Run: headless pygame with SDL's dummy video driver; simulated clock (each Clock.tick advances the game by its frame time, no real sleeping); random seed 0; keys injected as events and as key.get_pressed() state; no mouse input.
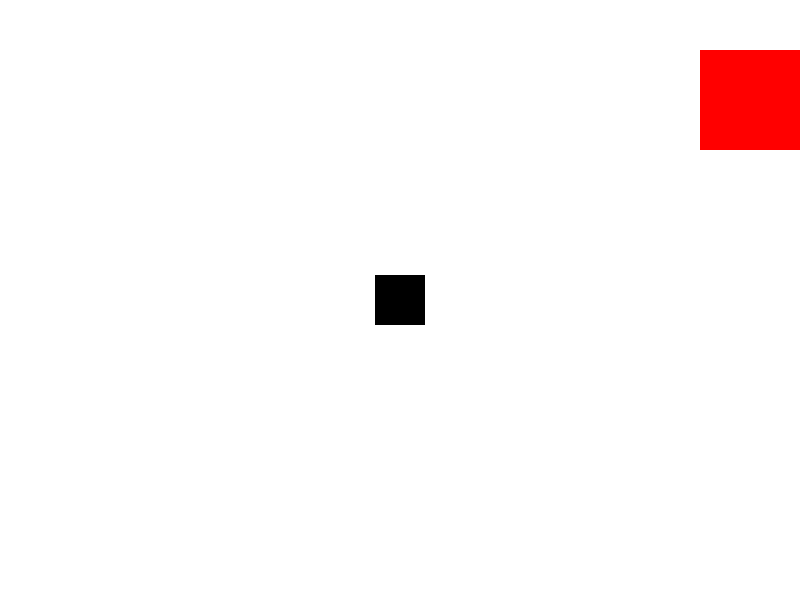
Frame 1 of 4 · flips 1–60 · no input
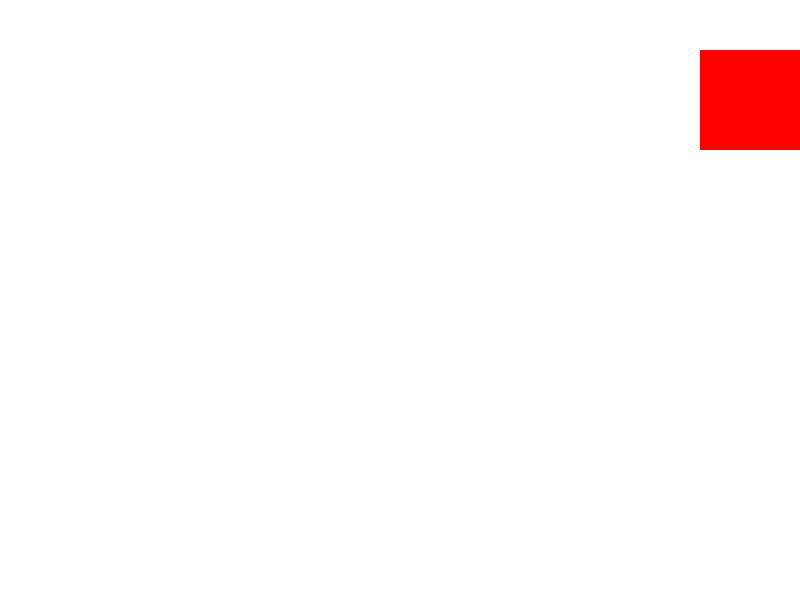
Frame 2 of 4 · flips 61–180 · tapped SPACE, RETURN · held RIGHT (→), D
Frame 3 of 4 · flips 181–300 · held DOWN (↓), S · screen unchanged from frame 2, image omitted
Frame 4 of 4 · flips 301–420 · held LEFT (←), A, UP (↑), W · screen same as frame 1, image omitted

The pygame program that drew these frames:

import pygame
import sys
import time

pygame.init()

screen_width = 800
screen_height = 600
screen = pygame.display.set_mode((screen_width, screen_height))
pygame.display.set_caption("Moviendo un cuadrado con Pygame")

# Fuente y tamaño de texto
font = pygame.font.Font(None, 36)

WHITE = (255, 255, 255)
BLACK = (0, 0, 0)
RED = (255, 0, 0)

# Dimensiones y posición inicial del cuadrado
square_size = 50
square_x = (screen_width - square_size) // 2
square_y = (screen_height - square_size) // 2

# Velocidad de movimiento del cuadrado
speed = 5

# Coordenadas y tamaño de la meta
goal_x = 700
goal_y = 50
goal_width = 100
goal_height = 100

# Bucle principal del juego
running = True
while running:
    for event in pygame.event.get():
        if event.type == pygame.QUIT:
            running = False

    # Obtener el estado de las teclas
    keys = pygame.key.get_pressed()
    if keys[pygame.K_LEFT]:
        square_x -= speed
    if keys[pygame.K_RIGHT]:
        square_x += speed
    if keys[pygame.K_UP]:
        square_y -= speed
    if keys[pygame.K_DOWN]:
        square_y += speed

    # Verificar si el cuadrado alcanza la meta
    if square_x < goal_x + goal_width and square_x + square_size > goal_x and \
       square_y < goal_y + goal_height and square_y + square_size > goal_y:
        message = font.render("Jaime ha ganado!!", True, BLACK)
        screen.blit(message, (screen_width // 2 - message.get_width() // 2, screen_height // 2 - message.get_height() // 2))
        # Para el juego
        pygame.display.update()
        pygame.time.delay(2000)  # Espera 2 segundos antes de salir
        running = False

    # Rellenar la pantalla con color blanco
    screen.fill(WHITE)

    # Dibujar la meta
    pygame.draw.rect(screen, RED, (goal_x, goal_y, goal_width, goal_height))

    # Dibujar el cuadrado en la pantalla
    pygame.draw.rect(screen, BLACK, (square_x, square_y, square_size, square_size))

    # Actualizar la pantalla
    pygame.display.update()
    
    time.sleep(0.01)

# Salir de Pygame
pygame.quit()
sys.exit()
